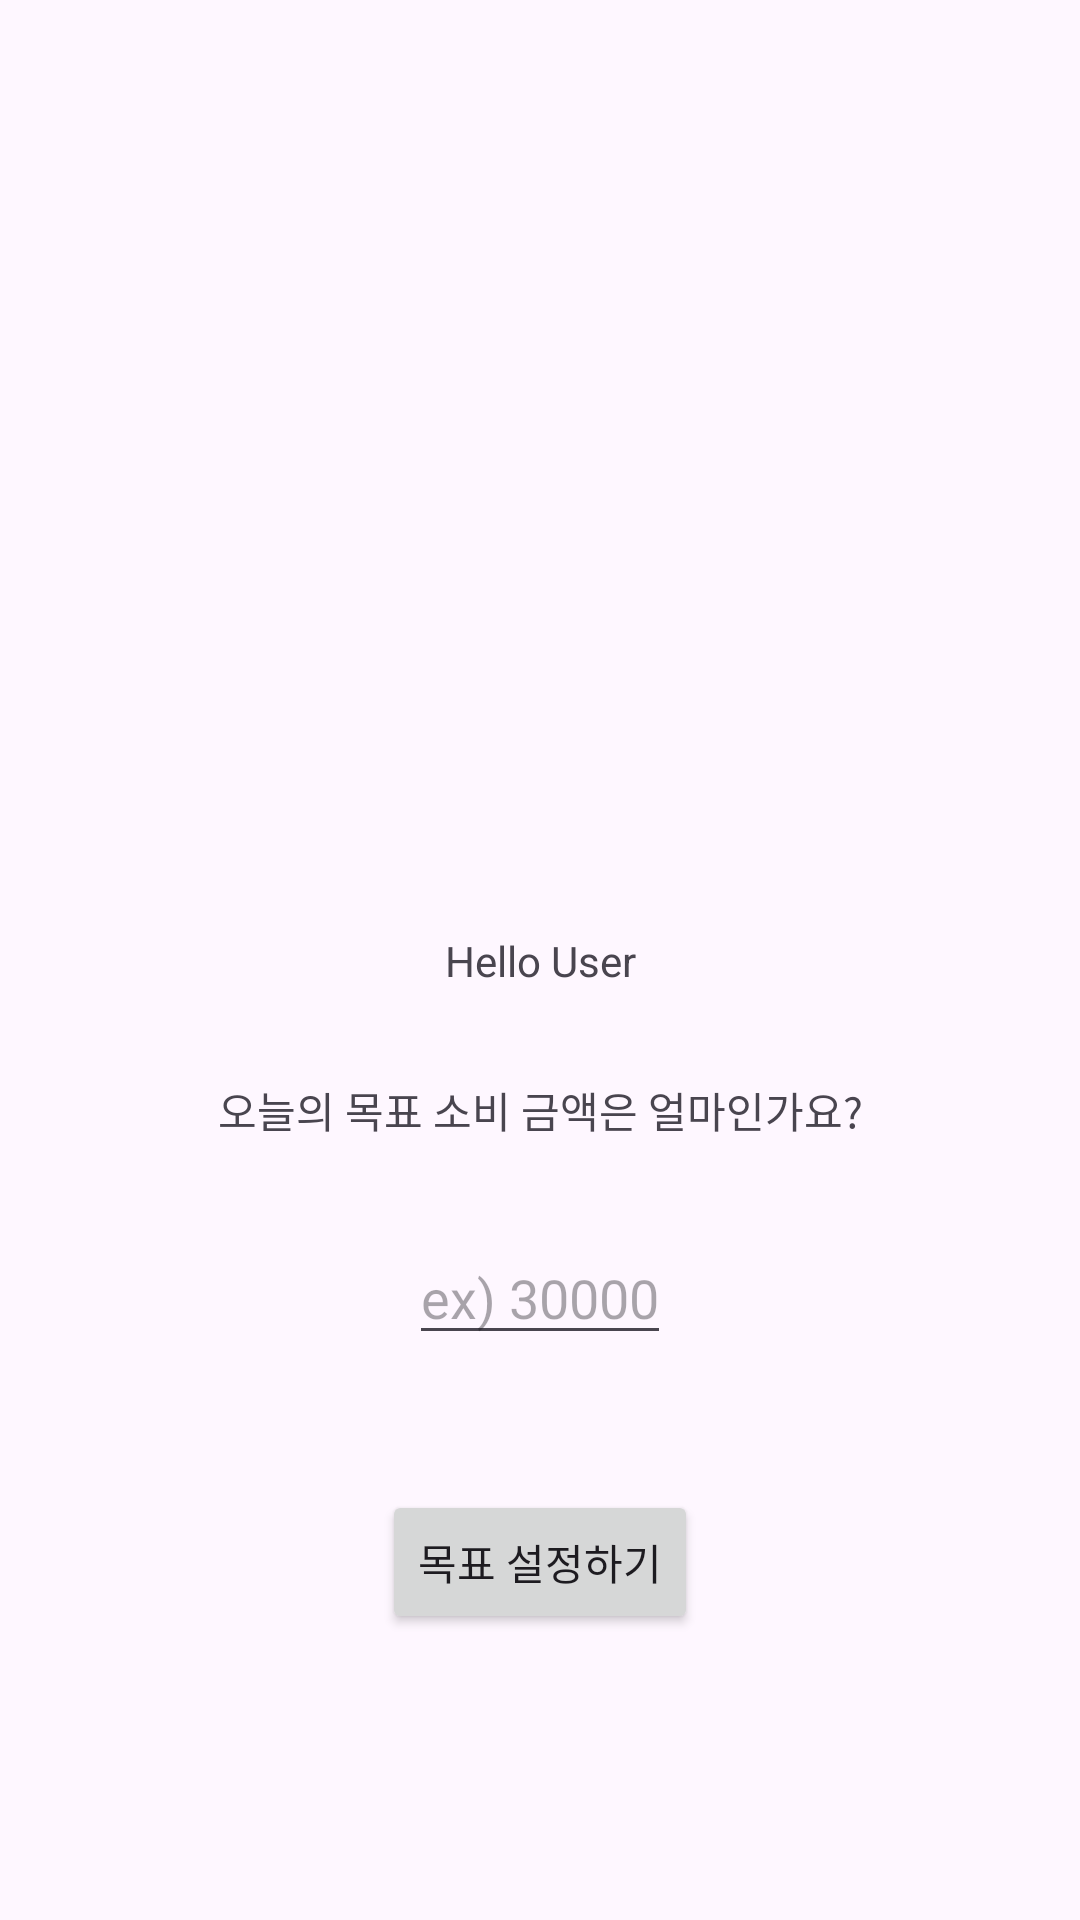

Android layout source for this screen:
<!-- AndroidManifest.xml: application theme Theme.ZzantechApp -->
<!-- res/layout/activity_setting_target.xml -->
<?xml version="1.0" encoding="utf-8"?>
<androidx.constraintlayout.widget.ConstraintLayout xmlns:android="http://schemas.android.com/apk/res/android"
    xmlns:app="http://schemas.android.com/apk/res-auto"
    xmlns:tools="http://schemas.android.com/tools"
    android:id="@+id/main"
    android:layout_width="match_parent"
    android:layout_height="match_parent"
    tools:context=".SettingTarget">

    <com.google.android.material.textview.MaterialTextView
        android:id="@+id/hello_user_text"
        android:layout_width="wrap_content"
        android:layout_height="wrap_content"
        android:text="Hello User"
        app:layout_constraintBottom_toBottomOf="parent"
        app:layout_constraintEnd_toEndOf="parent"
        app:layout_constraintStart_toStartOf="parent"
        app:layout_constraintTop_toTopOf="parent" />

    <TextView
        android:id="@+id/tellme_text"
        android:layout_width="wrap_content"
        android:layout_height="wrap_content"
        android:layout_marginTop="30dp"
        android:text="오늘의 목표 소비 금액은 얼마인가요?"
        app:layout_constraintEnd_toEndOf="parent"
        app:layout_constraintStart_toStartOf="parent"
        app:layout_constraintTop_toBottomOf="@id/hello_user_text" />

    <EditText
        android:id="@+id/goal_amount"
        android:layout_width="wrap_content"
        android:layout_height="wrap_content"
        android:layout_marginTop="30dp"
        android:hint="ex) 30000"
        app:layout_constraintEnd_toEndOf="parent"
        app:layout_constraintStart_toStartOf="parent"
        app:layout_constraintTop_toBottomOf="@+id/tellme_text" />

    <Button
        android:id="@+id/button_confirm"
        android:layout_width="wrap_content"
        android:layout_height="wrap_content"
        android:layout_marginTop="45dp"
        android:text="목표 설정하기"
        app:layout_constraintEnd_toEndOf="parent"
        app:layout_constraintStart_toStartOf="parent"
        app:layout_constraintTop_toBottomOf="@+id/goal_amount" />
</androidx.constraintlayout.widget.ConstraintLayout>
<!-- resources referenced by this layout -->
<resources>
  <style name="Theme.ZzantechApp" parent="Base.Theme.ZzantechApp" />
  <style name="Base.Theme.ZzantechApp" parent="Theme.Material3.DayNight.NoActionBar">
          
          
      </style>
</resources>
